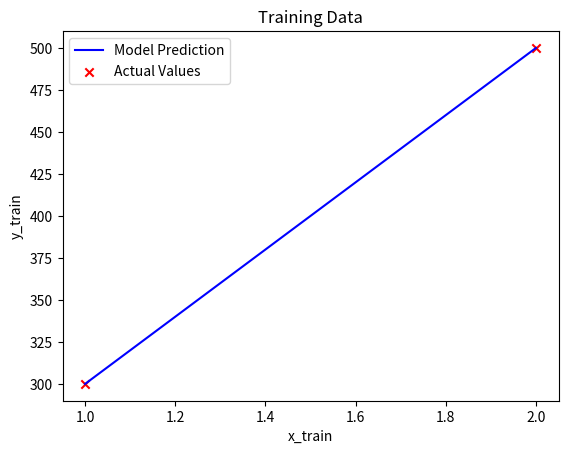

Reproduce this figure in Python.
import numpy as np
import matplotlib.pyplot as plt

x_train = np.array([1.0, 2.0])
y_train = np.array([300, 500])

w= 200
b= 100
x_i =1.2


cost_example = w * x_i + b 
print(cost_example)

def compute_model_output(x,w,b):
    # x (ndarray (m,)) : Data, m examples
    # w, b (scalar (m,)) : Model parameters
    # Return f_wb (ndarray (m,)) : Model prediction

    m= x.shape[0]
    f_wb = np.zeros(m)
    for i in range(m):
        f_wb[i] = w*x[i] + b
    return f_wb



# Number of training samples called m
m = x_train.shape[0]
print(m);

tmp_f_wb = compute_model_output(x_train, w, b)
# Plotting model prediction
plt.plot(x_train, tmp_f_wb, c='b', label='Model Prediction')


# Plotting the data

plt.scatter(x_train, y_train, marker='x', color='r', label='Actual Values')
plt.title('Training Data')
plt.xlabel('x_train')
plt.ylabel('y_train')
plt.legend()
plt.show()


